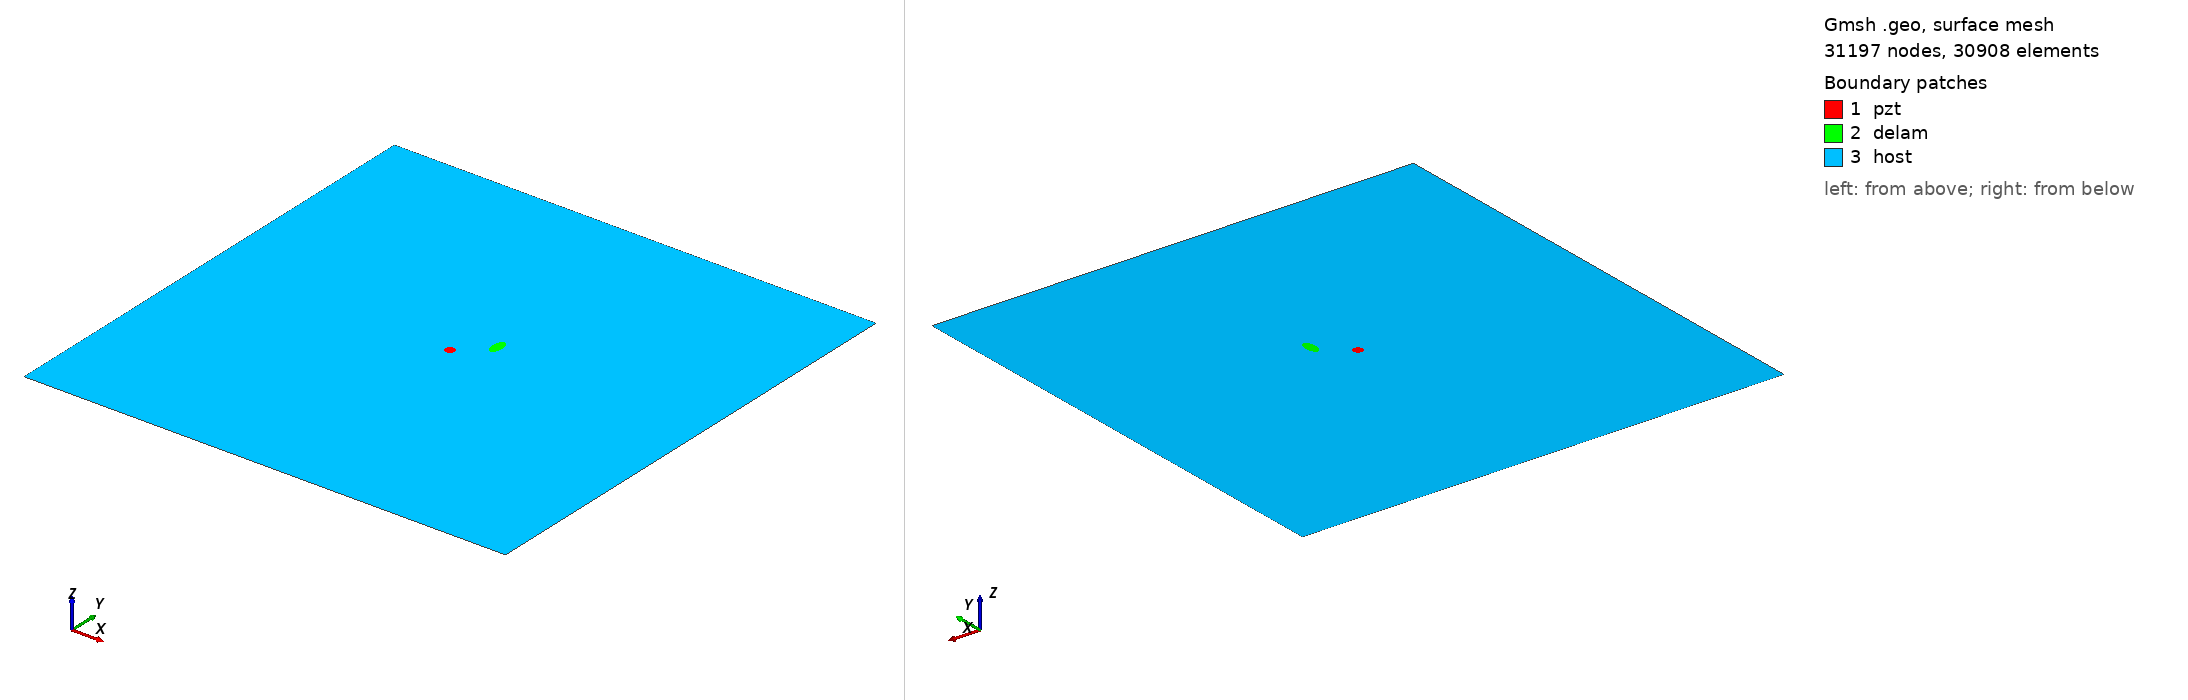

Gmsh geometry script, surface-meshed: 31197 nodes, 30908 surface elements. Boundary patches (legend numbers): 1 pzt, 2 delam, 3 host. Left view from above one corner, right view from below the opposite corner. Legend entries are the model's physical surfaces. The drawing asked Gmsh for element sizes between 1% and 20% of the model's largest extent; the script's own settings can give other sizes.

=== m2_4_delam1_position_no_56_a_10mm_b_5mm_angle_90.geo (drawn) ===
SetFactory("OpenCASCADE");
L=0.500000; 
W=0.500000; 
a=0.010000; 
b=0.005000; 
x=0.277778; 
y=0.277778; 
alpha=0.500000 *Pi; 
r=0.005000; 
xpzt=0.250000; 
ypzt=0.250000; 
//+
Point(1) = {0, 0, 0, 1.0};
//+
Point(2) = {L, 0, 0, 1.0};
//+
Point(3) = {L, W, 0, 1.0};
//+
Point(4) = {0, W, 0, 1.0};
//+
Line(1) = {1, 2};
//+
Line(2) = {2, 3};
//+
Line(3) = {3, 4};
//+
Line(4) = {4, 1};
//+
Circle(5) = {xpzt, ypzt, -0, r, 0, 2*Pi};
//+
Ellipse(6) = {x, y, -0, a, b, 0, 2*Pi};
//+
Rotate {{0, 0, 1}, {x, y, 0}, alpha} {
  Curve{6}; 
}
//+
Curve Loop(1) = {4, 1, 2, 3};
//+
Curve Loop(2) = {6};
//+
Curve Loop(3) = {5};
//+
Curve Loop(4) = {6};
//+
Curve Loop(5) = {5};
//+
Plane Surface(1) = {5};
//+
Plane Surface(2) = {4};
//+
Plane Surface(3) = {1, 2, 3};
//+
Point(9) = {xpzt, ypzt, 0, 1.0};
//+
Point{9} In Surface {1};// mesh node at centre of pzt
//+
Physical Surface("pzt") = {1};
//+
Physical Surface("delam") = {2};
//+
Physical Surface("host") = {3};

Mesh.Algorithm = 6; // Frontal
Mesh.CharacteristicLengthFactor = 0.070000;
Mesh.CharacteristicLengthMin = 0.001000;
Mesh.CharacteristicLengthMax = 0.200000;
Mesh.RecombineAll = 1; // Apply recombination algorithm
Mesh.SubdivisionAlgorithm = 1; // 1: all quadrangles
Mesh.Smoothing = 1;
